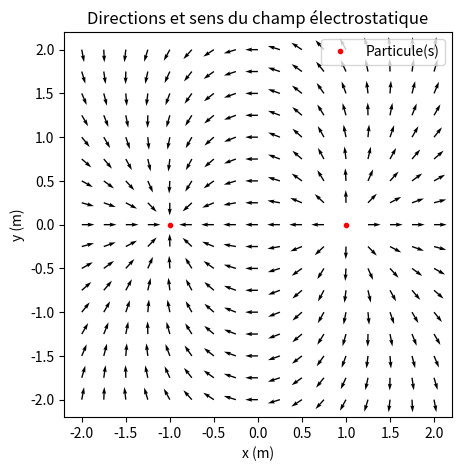

Python code for this plot:
### Création de cartes de champ électrostatique
### créé par une ou deux particules chargées
### (Seules la direction et le sens sont affichés)

import numpy as np
import matplotlib.pylab as plt

### Constantes du problème
xmin,ymin,xmax,ymax=-2,-2,2.125,2.125	# Taille de la zone en m
h=0.25					# Pas de la zone en m
K=8.99E9				# Constante de Coulomb en USI
e=1.60E-19				# Charge élémentaire en C

### Coordonnées (x,y) des points de calcul
XX=np.arange(xmin,xmax,h)
YY=np.arange(ymin,ymax,h)
x,y=np.meshgrid(XX,YY)

### Initialisation
Ex2=None

####################################
##### À compléter : question 2 #####
### Champ créé par deux charges ####
####################################

### Particule 1
q1=-e	# Charge électrique
x1=-1	# Abscisse en m
y1=0	# Ordonnée en m

### Distance entre particule 1 et point (x,y)
r1=((x-x1)**2+(y-y1)**2)**0.5
 
### Coordonnée radiale champ E1 
E1=K*q1/r1**2

### Coordonnées vecteur unitaire 1
ux1=(x-x1)/r1
uy1=(y-y1)/r1

### Coordonnées cartésiennes champ E1 
Ex1=E1*ux1
Ey1=E1*uy1

### Particule 2
q2= e	# Charge électrique
x2= 1	# Abscisse en m
y2= 0	# Ordonnée en m

### Distance entre particule 2 et point (x,y)
r2=((x-x2)**2+(y-y2)**2)**0.5
 
### Coordonnée radiale champ E2 
E2=K*q2/r2**2

### Coordonnées vecteur unitaire 2
ux2=(x-x2)/r2
uy2=(y-y2)/r2

### Coordonnées cartésiennes champ E2 
Ex2=E2*ux2
Ey2=E2*uy2

### Coordonnées du champ total
Ex=Ex1+Ex2
Ey=Ey1+Ey2

####################################
### Fin de la partie à compléter ###
####################################

### Coordonnées du champ E
if Ex2 is None:  
    Ex=Ex1 
    Ey=Ey1
else:
    Ex=Ex1+Ex2
    Ey=Ey1+Ey2

### Norme des vecteurs E
E=(Ex**2+Ey**2)**0.5     

### vecteur E normalisé 
### (pour avoir des flèches de taille identique)
Ex=Ex/E
Ey=Ey/E

### Positions des différentes particules sources
if Ex2 is None :
    X_particules=np.array([x1])
    Y_particules=np.array([y1])
else :
    X_particules=np.array([x1,x2])
    Y_particules=np.array([y1,y2])

### Tracé des vecteurs normalisés
plt.rcParams['axes.formatter.use_locale'] = True
plt.figure(1, figsize=(5, 5))
plt.quiver(x,y,Ex,Ey)
plt.plot(X_particules,Y_particules,"r.",label="Particule(s)")
plt.legend(loc='upper right')
plt.xlabel("x (m)")
plt.ylabel("y (m)")
plt.title("Directions et sens du champ électrostatique")
plt.show()
